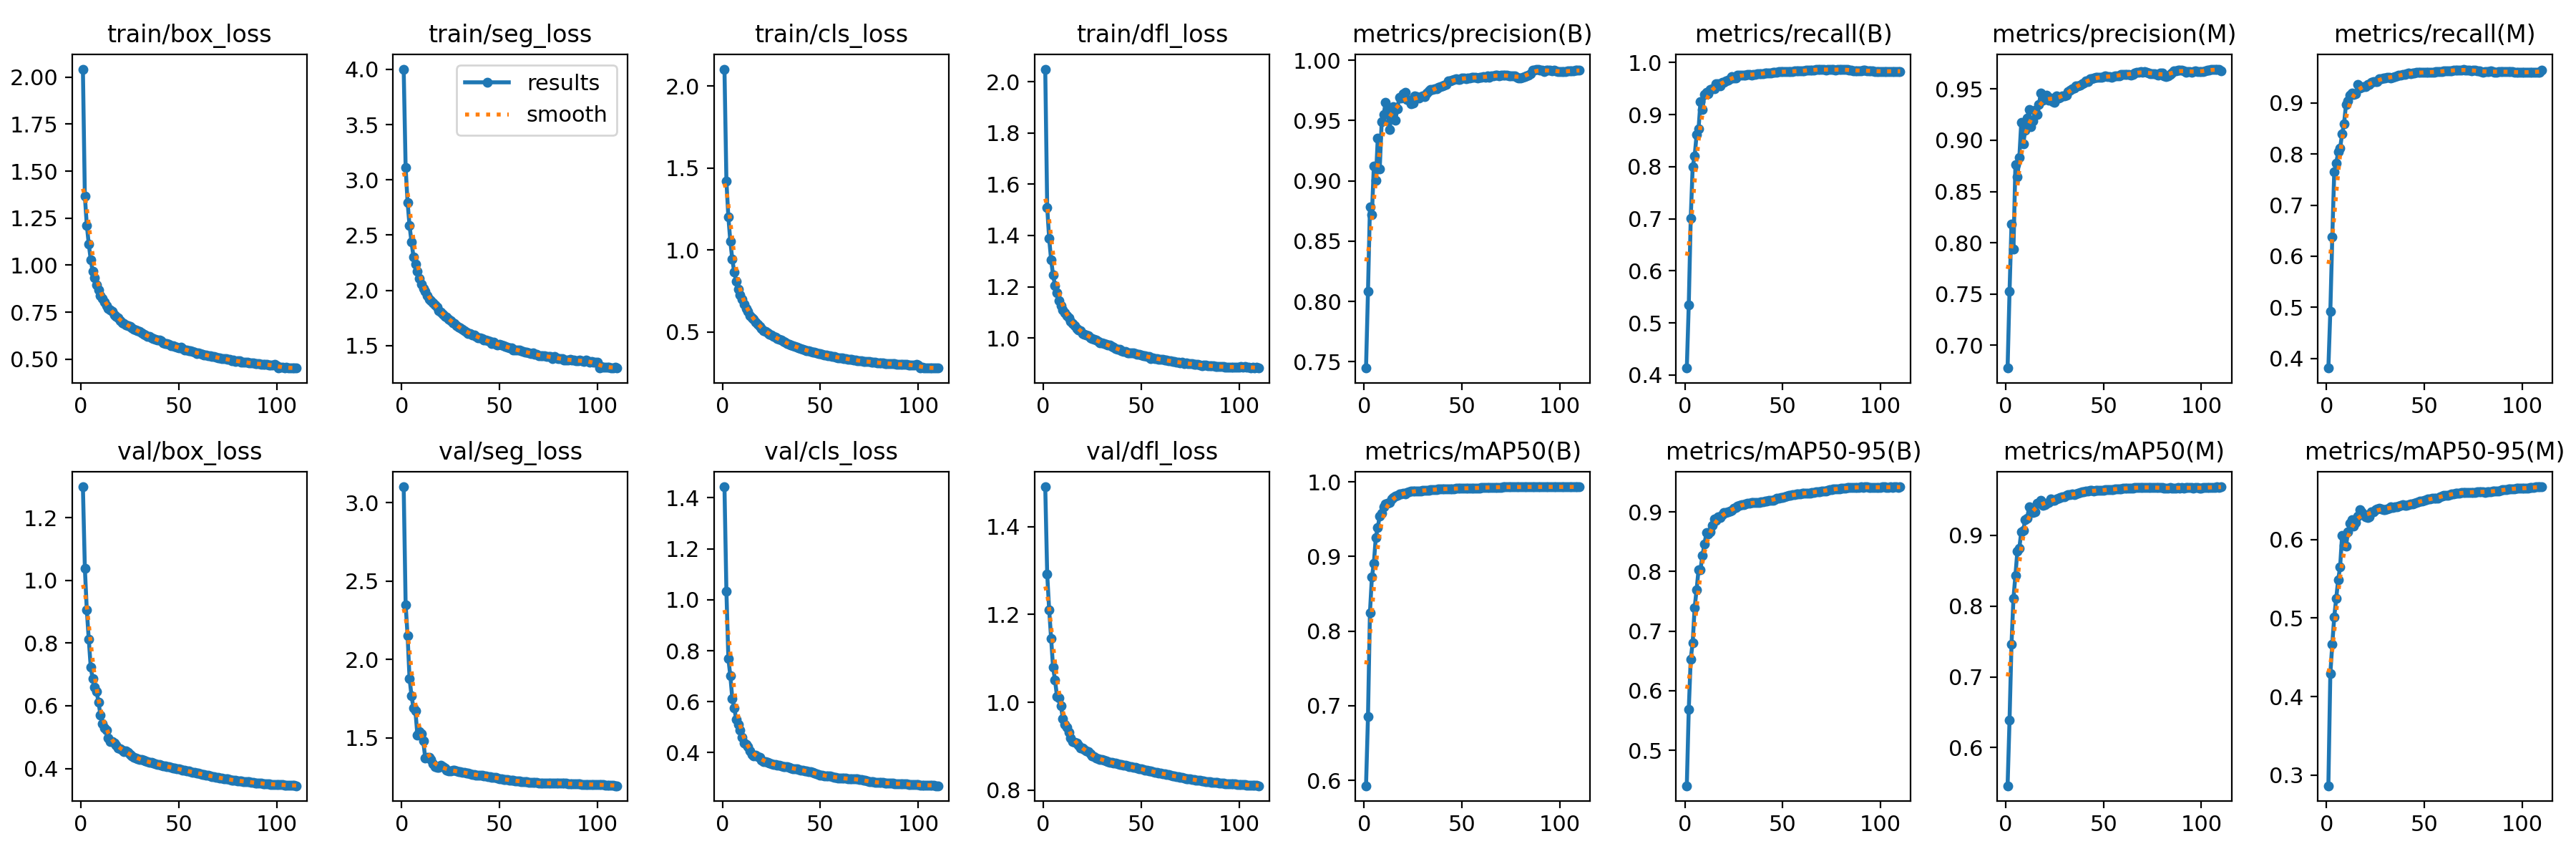

The table this chart was drawn from, first rows:
epoch, train/box_loss, train/seg_loss, train/cls_loss, train/dfl_loss, metrics/precision(B), metrics/recall(B), metrics/mAP50(B), metrics/mAP50-95(B), metrics/precision(M), metrics/recall(M), metrics/mAP50(M), metrics/mAP50-95(M), val/box_loss, val/seg_loss, val/cls_loss, val/dfl_loss, lr/pg0, lr/pg1, lr/pg2
1, 2.043, 4.003, 2.105, 2.05, 0.7448, 0.4134, 0.5927, 0.4406, 0.6778, 0.3813, 0.546, 0.2865, 1.299, 3.101, 1.443, 1.491, 0.06686, 0.0001665, 0.0001665
2, 1.367, 3.11, 1.421, 1.51, 0.8083, 0.5351, 0.6851, 0.5687, 0.7527, 0.4922, 0.6392, 0.4291, 1.04, 2.349, 1.032, 1.292, 0.0337, 0.0003331, 0.0003331
3, 1.212, 2.796, 1.201, 1.388, 0.8781, 0.7005, 0.8247, 0.6532, 0.8181, 0.6375, 0.7464, 0.4667, 0.9052, 2.149, 0.7686, 1.211, 0.0005296, 0.0004995, 0.0004995
4, 1.112, 2.585, 1.054, 1.305, 0.8718, 0.7998, 0.8721, 0.6808, 0.7939, 0.7646, 0.8111, 0.5014, 0.8123, 1.877, 0.7013, 1.145, 0.0004991, 0.0004991, 0.0004991
5, 1.03, 2.437, 0.9444, 1.246, 0.9124, 0.8198, 0.8912, 0.739, 0.8762, 0.7818, 0.8433, 0.5249, 0.723, 1.768, 0.6132, 1.08, 0.0004984, 0.0004984, 0.0004984
6, 0.9661, 2.304, 0.8658, 1.205, 0.9003, 0.8611, 0.9256, 0.7695, 0.8642, 0.8038, 0.8779, 0.5485, 0.6862, 1.69, 0.5748, 1.05, 0.0004975, 0.0004975, 0.0004975
7, 0.9319, 2.239, 0.8081, 1.176, 0.9353, 0.8725, 0.939, 0.8027, 0.8832, 0.8115, 0.882, 0.5651, 0.6585, 1.67, 0.5311, 1.014, 0.0004964, 0.0004964, 0.0004964
8, 0.8945, 2.171, 0.7632, 1.147, 0.91, 0.9248, 0.9542, 0.8035, 0.9178, 0.8387, 0.9055, 0.6049, 0.6453, 1.518, 0.5117, 1.009, 0.0004951, 0.0004951, 0.0004951
9, 0.8664, 2.11, 0.7271, 1.127, 0.9489, 0.9092, 0.9576, 0.8272, 0.8963, 0.8593, 0.9073, 0.5922, 0.6106, 1.54, 0.4886, 0.9927, 0.0004936, 0.0004936, 0.0004936
10, 0.8396, 2.054, 0.7017, 1.109, 0.9547, 0.9385, 0.9662, 0.8457, 0.9099, 0.8961, 0.9221, 0.5915, 0.5692, 1.527, 0.4593, 0.9631, 0.0004919, 0.0004919, 0.0004919
11, 0.8219, 2.02, 0.6701, 1.098, 0.9651, 0.9425, 0.9707, 0.8648, 0.9219, 0.9038, 0.9243, 0.6096, 0.5422, 1.479, 0.4362, 0.9495, 0.00049, 0.00049, 0.00049
12, 0.8032, 1.989, 0.6449, 1.087, 0.9577, 0.9405, 0.9716, 0.863, 0.9298, 0.9147, 0.94, 0.6212, 0.5295, 1.371, 0.4308, 0.9429, 0.0004879, 0.0004879, 0.0004879
13, 0.7831, 1.95, 0.6245, 1.079, 0.9423, 0.9485, 0.9721, 0.8667, 0.9134, 0.9194, 0.9372, 0.6257, 0.5223, 1.374, 0.4226, 0.9312, 0.0004856, 0.0004856, 0.0004856
14, 0.7705, 1.922, 0.6024, 1.065, 0.9539, 0.9496, 0.9769, 0.8774, 0.9186, 0.9163, 0.9323, 0.6168, 0.4971, 1.374, 0.4055, 0.9183, 0.0004831, 0.0004831, 0.0004831
15, 0.7617, 1.909, 0.589, 1.056, 0.9614, 0.9495, 0.9789, 0.8885, 0.929, 0.9178, 0.9336, 0.6217, 0.4868, 1.359, 0.3932, 0.9098, 0.0004805, 0.0004805, 0.0004805
16, 0.753, 1.885, 0.5777, 1.048, 0.9503, 0.9597, 0.9809, 0.8852, 0.9251, 0.9361, 0.9452, 0.6303, 0.4858, 1.332, 0.3864, 0.9091, 0.0004776, 0.0004776, 0.0004776
17, 0.7348, 1.865, 0.5625, 1.036, 0.96, 0.9592, 0.9816, 0.8914, 0.9347, 0.9296, 0.9455, 0.6379, 0.4807, 1.316, 0.3885, 0.9077, 0.0004746, 0.0004746, 0.0004746
18, 0.7268, 1.847, 0.5484, 1.03, 0.9692, 0.9544, 0.9839, 0.8907, 0.9463, 0.9298, 0.9494, 0.6354, 0.4738, 1.311, 0.3833, 0.9019, 0.0004714, 0.0004714, 0.0004714
19, 0.718, 1.817, 0.5354, 1.027, 0.9684, 0.9616, 0.984, 0.8957, 0.9392, 0.9322, 0.9426, 0.6331, 0.4657, 1.31, 0.3811, 0.8954, 0.000468, 0.000468, 0.000468
20, 0.7041, 1.801, 0.52, 1.018, 0.9724, 0.9617, 0.9843, 0.8991, 0.942, 0.9321, 0.9436, 0.6289, 0.4635, 1.325, 0.3697, 0.8956, 0.0004644, 0.0004644, 0.0004644
21, 0.6947, 1.781, 0.5102, 1.014, 0.9732, 0.9648, 0.9842, 0.8988, 0.9441, 0.9363, 0.9458, 0.6285, 0.4575, 1.316, 0.3646, 0.8919, 0.0004607, 0.0004607, 0.0004607
22, 0.6909, 1.767, 0.5022, 1.012, 0.9677, 0.9662, 0.986, 0.8996, 0.9391, 0.9365, 0.9467, 0.6294, 0.4542, 1.305, 0.3649, 0.8889, 0.0004568, 0.0004568, 0.0004568
23, 0.6833, 1.76, 0.4959, 1.008, 0.9667, 0.9682, 0.9867, 0.901, 0.9414, 0.9396, 0.9521, 0.6356, 0.4572, 1.292, 0.362, 0.8883, 0.0004527, 0.0004527, 0.0004527
24, 0.6761, 1.74, 0.4855, 1, 0.9637, 0.9726, 0.9874, 0.903, 0.9379, 0.941, 0.9501, 0.6354, 0.4507, 1.288, 0.3576, 0.8828, 0.0004485, 0.0004485, 0.0004485
25, 0.6736, 1.727, 0.4813, 0.9973, 0.9642, 0.9706, 0.9873, 0.9061, 0.9371, 0.9411, 0.9493, 0.6383, 0.444, 1.289, 0.3555, 0.8783, 0.0004441, 0.0004441, 0.0004441
26, 0.6677, 1.707, 0.4716, 0.9936, 0.9703, 0.97, 0.9876, 0.9079, 0.9435, 0.9416, 0.9514, 0.6392, 0.4399, 1.292, 0.3524, 0.8759, 0.0004395, 0.0004395, 0.0004395
27, 0.6604, 1.699, 0.4688, 0.9907, 0.9695, 0.9759, 0.988, 0.9097, 0.9411, 0.9473, 0.9527, 0.6403, 0.4362, 1.291, 0.3535, 0.8734, 0.0004348, 0.0004348, 0.0004348
28, 0.6561, 1.679, 0.4614, 0.9872, 0.9687, 0.9752, 0.9876, 0.9109, 0.9415, 0.9466, 0.9532, 0.6388, 0.4337, 1.286, 0.3514, 0.8715, 0.00043, 0.00043, 0.00043
29, 0.6515, 1.671, 0.4551, 0.9807, 0.9699, 0.9759, 0.9879, 0.9122, 0.9432, 0.9491, 0.9543, 0.6377, 0.4314, 1.283, 0.35, 0.8702, 0.000425, 0.000425, 0.000425
30, 0.6464, 1.66, 0.4508, 0.9817, 0.9702, 0.9756, 0.9881, 0.9124, 0.9431, 0.949, 0.9547, 0.638, 0.4297, 1.282, 0.3478, 0.869, 0.0004198, 0.0004198, 0.0004198
31, 0.6385, 1.645, 0.4437, 0.9775, 0.9698, 0.9753, 0.9884, 0.9131, 0.944, 0.9498, 0.9567, 0.6389, 0.4278, 1.28, 0.3451, 0.8674, 0.0004146, 0.0004146, 0.0004146
32, 0.6337, 1.636, 0.4389, 0.9747, 0.9729, 0.9772, 0.989, 0.9141, 0.9471, 0.9502, 0.9572, 0.64, 0.4256, 1.278, 0.3451, 0.8661, 0.0004092, 0.0004092, 0.0004092
33, 0.6266, 1.624, 0.431, 0.9719, 0.9747, 0.9764, 0.9891, 0.9151, 0.9486, 0.9488, 0.9574, 0.6417, 0.4237, 1.274, 0.3438, 0.8648, 0.0004036, 0.0004036, 0.0004036
34, 0.6205, 1.61, 0.4239, 0.9713, 0.9756, 0.975, 0.9892, 0.9152, 0.9504, 0.9501, 0.9586, 0.6412, 0.4216, 1.272, 0.3423, 0.8637, 0.000398, 0.000398, 0.000398
35, 0.6194, 1.61, 0.4222, 0.966, 0.9759, 0.9767, 0.9893, 0.916, 0.9507, 0.9507, 0.9579, 0.6413, 0.4198, 1.27, 0.3398, 0.8625, 0.0003922, 0.0003922, 0.0003922
36, 0.6144, 1.597, 0.4175, 0.9628, 0.9764, 0.977, 0.9895, 0.9158, 0.9527, 0.9527, 0.9591, 0.6422, 0.4185, 1.267, 0.3377, 0.8617, 0.0003863, 0.0003863, 0.0003863
37, 0.6108, 1.598, 0.4132, 0.9585, 0.9764, 0.978, 0.9899, 0.9154, 0.9533, 0.9536, 0.9593, 0.6426, 0.4168, 1.264, 0.3368, 0.8607, 0.0003803, 0.0003803, 0.0003803
38, 0.6071, 1.583, 0.4078, 0.9546, 0.9773, 0.9781, 0.9901, 0.9161, 0.954, 0.9543, 0.9602, 0.6438, 0.4155, 1.263, 0.3354, 0.8597, 0.0003742, 0.0003742, 0.0003742
39, 0.6004, 1.572, 0.4031, 0.9567, 0.978, 0.9786, 0.9903, 0.9166, 0.9553, 0.9552, 0.9615, 0.6444, 0.4137, 1.261, 0.3332, 0.8587, 0.000368, 0.000368, 0.000368
40, 0.6001, 1.571, 0.4015, 0.9495, 0.9786, 0.9785, 0.9905, 0.9174, 0.9561, 0.9549, 0.9612, 0.6438, 0.4125, 1.26, 0.3318, 0.8578, 0.0003617, 0.0003617, 0.0003617
41, 0.5965, 1.567, 0.396, 0.9471, 0.9796, 0.9799, 0.9906, 0.9176, 0.9577, 0.9573, 0.9628, 0.6439, 0.4107, 1.259, 0.331, 0.8568, 0.0003553, 0.0003553, 0.0003553
42, 0.5873, 1.551, 0.3911, 0.9476, 0.9801, 0.9801, 0.9906, 0.9185, 0.9574, 0.9577, 0.9629, 0.6442, 0.4091, 1.257, 0.3292, 0.8558, 0.0003488, 0.0003488, 0.0003488
43, 0.5844, 1.55, 0.3878, 0.9429, 0.9827, 0.9799, 0.9907, 0.9194, 0.96, 0.9576, 0.9634, 0.6451, 0.4075, 1.255, 0.3278, 0.8548, 0.0003423, 0.0003423, 0.0003423
44, 0.5819, 1.543, 0.3849, 0.9407, 0.983, 0.9801, 0.9907, 0.92, 0.9604, 0.9582, 0.9634, 0.6455, 0.4058, 1.253, 0.3266, 0.8539, 0.0003357, 0.0003357, 0.0003357
45, 0.5803, 1.536, 0.3815, 0.9421, 0.9833, 0.9804, 0.9908, 0.9199, 0.9605, 0.9582, 0.9631, 0.6464, 0.4047, 1.251, 0.3242, 0.853, 0.000329, 0.000329, 0.000329
46, 0.5695, 1.52, 0.3775, 0.942, 0.9839, 0.9813, 0.9909, 0.9212, 0.9611, 0.9591, 0.9632, 0.6476, 0.4036, 1.248, 0.3213, 0.8521, 0.0003222, 0.0003222, 0.0003222
47, 0.5728, 1.531, 0.377, 0.9387, 0.9844, 0.9816, 0.991, 0.9224, 0.9614, 0.9592, 0.9632, 0.6483, 0.4019, 1.247, 0.3192, 0.8509, 0.0003154, 0.0003154, 0.0003154
48, 0.5658, 1.511, 0.3722, 0.9362, 0.9842, 0.9821, 0.991, 0.9232, 0.9614, 0.9596, 0.9636, 0.6489, 0.4007, 1.245, 0.3174, 0.8499, 0.0003086, 0.0003086, 0.0003086
49, 0.5637, 1.508, 0.3705, 0.935, 0.9841, 0.9821, 0.991, 0.9238, 0.9611, 0.9593, 0.9634, 0.649, 0.3997, 1.242, 0.3147, 0.849, 0.0003016, 0.0003016, 0.0003016
50, 0.5595, 1.512, 0.3669, 0.9333, 0.9851, 0.9823, 0.9912, 0.9247, 0.9622, 0.9597, 0.9642, 0.6499, 0.3979, 1.239, 0.3115, 0.8478, 0.0002947, 0.0002947, 0.0002947
51, 0.5627, 1.507, 0.3665, 0.9293, 0.9854, 0.982, 0.9913, 0.9255, 0.9625, 0.9597, 0.9646, 0.6505, 0.3967, 1.237, 0.31, 0.8468, 0.0002877, 0.0002877, 0.0002877
52, 0.5569, 1.498, 0.3618, 0.9304, 0.9846, 0.9822, 0.9916, 0.9264, 0.9622, 0.9601, 0.9648, 0.6513, 0.395, 1.235, 0.3087, 0.8457, 0.0002807, 0.0002807, 0.0002807
53, 0.5499, 1.492, 0.3591, 0.9276, 0.985, 0.9823, 0.9915, 0.9272, 0.9622, 0.9601, 0.9648, 0.6519, 0.3941, 1.233, 0.3088, 0.8449, 0.0002737, 0.0002737, 0.0002737
54, 0.5481, 1.488, 0.357, 0.9276, 0.9854, 0.9828, 0.9916, 0.9278, 0.9617, 0.9598, 0.9647, 0.6524, 0.3926, 1.231, 0.3087, 0.8438, 0.0002666, 0.0002666, 0.0002666
55, 0.5446, 1.48, 0.3537, 0.92, 0.9855, 0.9826, 0.9915, 0.9285, 0.9624, 0.9601, 0.9653, 0.6523, 0.3911, 1.23, 0.3074, 0.8429, 0.0002596, 0.0002596, 0.0002596
56, 0.5434, 1.482, 0.3525, 0.9208, 0.9859, 0.9832, 0.9917, 0.9287, 0.9628, 0.9607, 0.9653, 0.6528, 0.3896, 1.228, 0.3053, 0.8419, 0.0002525, 0.0002525, 0.0002525
57, 0.5401, 1.463, 0.3509, 0.9202, 0.9859, 0.9833, 0.9918, 0.9297, 0.9631, 0.9611, 0.9654, 0.6528, 0.388, 1.226, 0.3033, 0.841, 0.0002454, 0.0002454, 0.0002454
58, 0.5359, 1.462, 0.3461, 0.9198, 0.9854, 0.9834, 0.9919, 0.9301, 0.9631, 0.9618, 0.966, 0.6548, 0.3866, 1.224, 0.3029, 0.8399, 0.0002384, 0.0002384, 0.0002384
59, 0.5311, 1.458, 0.3437, 0.9165, 0.9859, 0.9833, 0.9919, 0.9307, 0.964, 0.9618, 0.9661, 0.6553, 0.3855, 1.224, 0.3008, 0.839, 0.0002313, 0.0002313, 0.0002313
60, 0.5329, 1.458, 0.3448, 0.9164, 0.9859, 0.9838, 0.9921, 0.9312, 0.9639, 0.962, 0.9663, 0.6559, 0.3842, 1.223, 0.2997, 0.8382, 0.0002243, 0.0002243, 0.0002243
... 50 more rows
